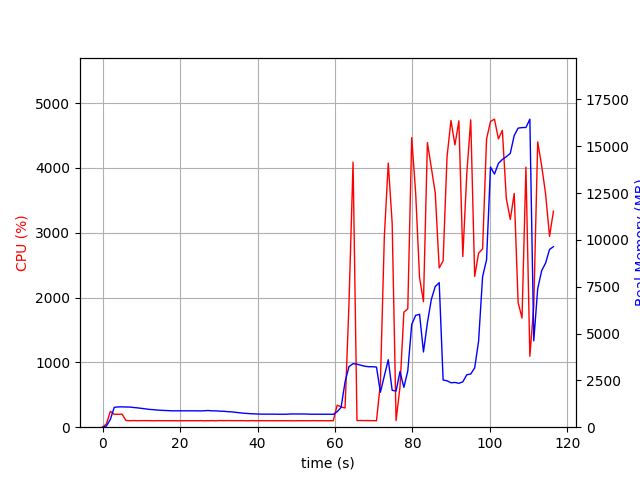

The table this chart was drawn from, first rows:
elapsed_time, nproc, cpu, mem_real, mem_virtual
3.695487976074219e-05, 1, 0.0, 5.805, 3185
1.007, 2, 51.6, 62.44, 181.9
2.015, 1, 245.0, 416.4, 4325
3.023, 1, 199.3, 1062, 5005
4.031, 1, 199.5, 1082, 5005
5.039, 1, 201.5, 1087, 5029
6.047, 1, 103.1, 1078, 5029
7.055, 1, 100.2, 1075, 5029
8.062, 1, 102.3, 1051, 5029
9.07, 1, 100.3, 1031, 5029
10.08, 1, 101.2, 1005, 5029
11.09, 1, 101.2, 978.5, 5029
12.09, 1, 101.2, 950.5, 5029
13.1, 1, 99.2, 936.8, 5029
14.11, 1, 101.0, 916, 5029
15.12, 1, 100.0, 901.5, 5029
16.13, 1, 100.0, 892.3, 5029
17.14, 1, 100.1, 883.9, 5029
18.15, 1, 100.1, 875.3, 5029
19.16, 1, 99.1, 875.3, 5029
20.17, 1, 100.1, 875.3, 5029
21.18, 1, 100.0, 875.3, 5029
22.19, 1, 100.0, 874.5, 5029
23.2, 1, 100.0, 874.5, 5029
24.21, 1, 100.0, 874.5, 5029
25.22, 1, 101.0, 868.9, 5029
26.23, 1, 99.0, 877.1, 5029
27.24, 1, 100.0, 891.4, 5077
28.25, 1, 100.9, 872.5, 5077
29.26, 1, 98.9, 872.5, 5077
30.27, 1, 103.0, 856.1, 5077
31.28, 1, 100.9, 850.6, 5077
32.29, 1, 102.0, 830.8, 5077
33.3, 1, 101.0, 820.8, 5077
34.31, 1, 101.0, 793.9, 5077
35.32, 1, 100.9, 771.4, 5077
36.33, 1, 101.1, 748.5, 5077
37.34, 1, 99.0, 733.5, 5077
38.35, 1, 101.1, 719.2, 5077
39.36, 1, 99.9, 710.6, 5077
40.37, 1, 100.0, 700.8, 5077
41.38, 1, 101.0, 696.1, 5077
42.39, 1, 100.0, 696.1, 5077
43.4, 1, 100.0, 696.1, 5077
44.41, 1, 100.0, 696.1, 5077
45.42, 1, 99.0, 691.6, 5077
46.43, 1, 100.1, 691.6, 5077
47.44, 1, 100.0, 691.6, 5077
48.45, 1, 100.0, 705.7, 5077
49.46, 1, 99.0, 705.7, 5077
50.47, 1, 100.0, 705.7, 5077
51.48, 1, 100.0, 705.7, 5077
52.49, 1, 100.1, 704.7, 5077
53.5, 1, 100.0, 692.5, 5077
54.51, 1, 101.0, 692.6, 5077
55.52, 1, 100.0, 692.6, 5077
56.53, 1, 100.0, 692.6, 5077
57.54, 1, 99.1, 692.2, 5077
58.55, 1, 100.1, 692.2, 5077
59.56, 1, 100.0, 685.6, 5077
... 56 more rows
